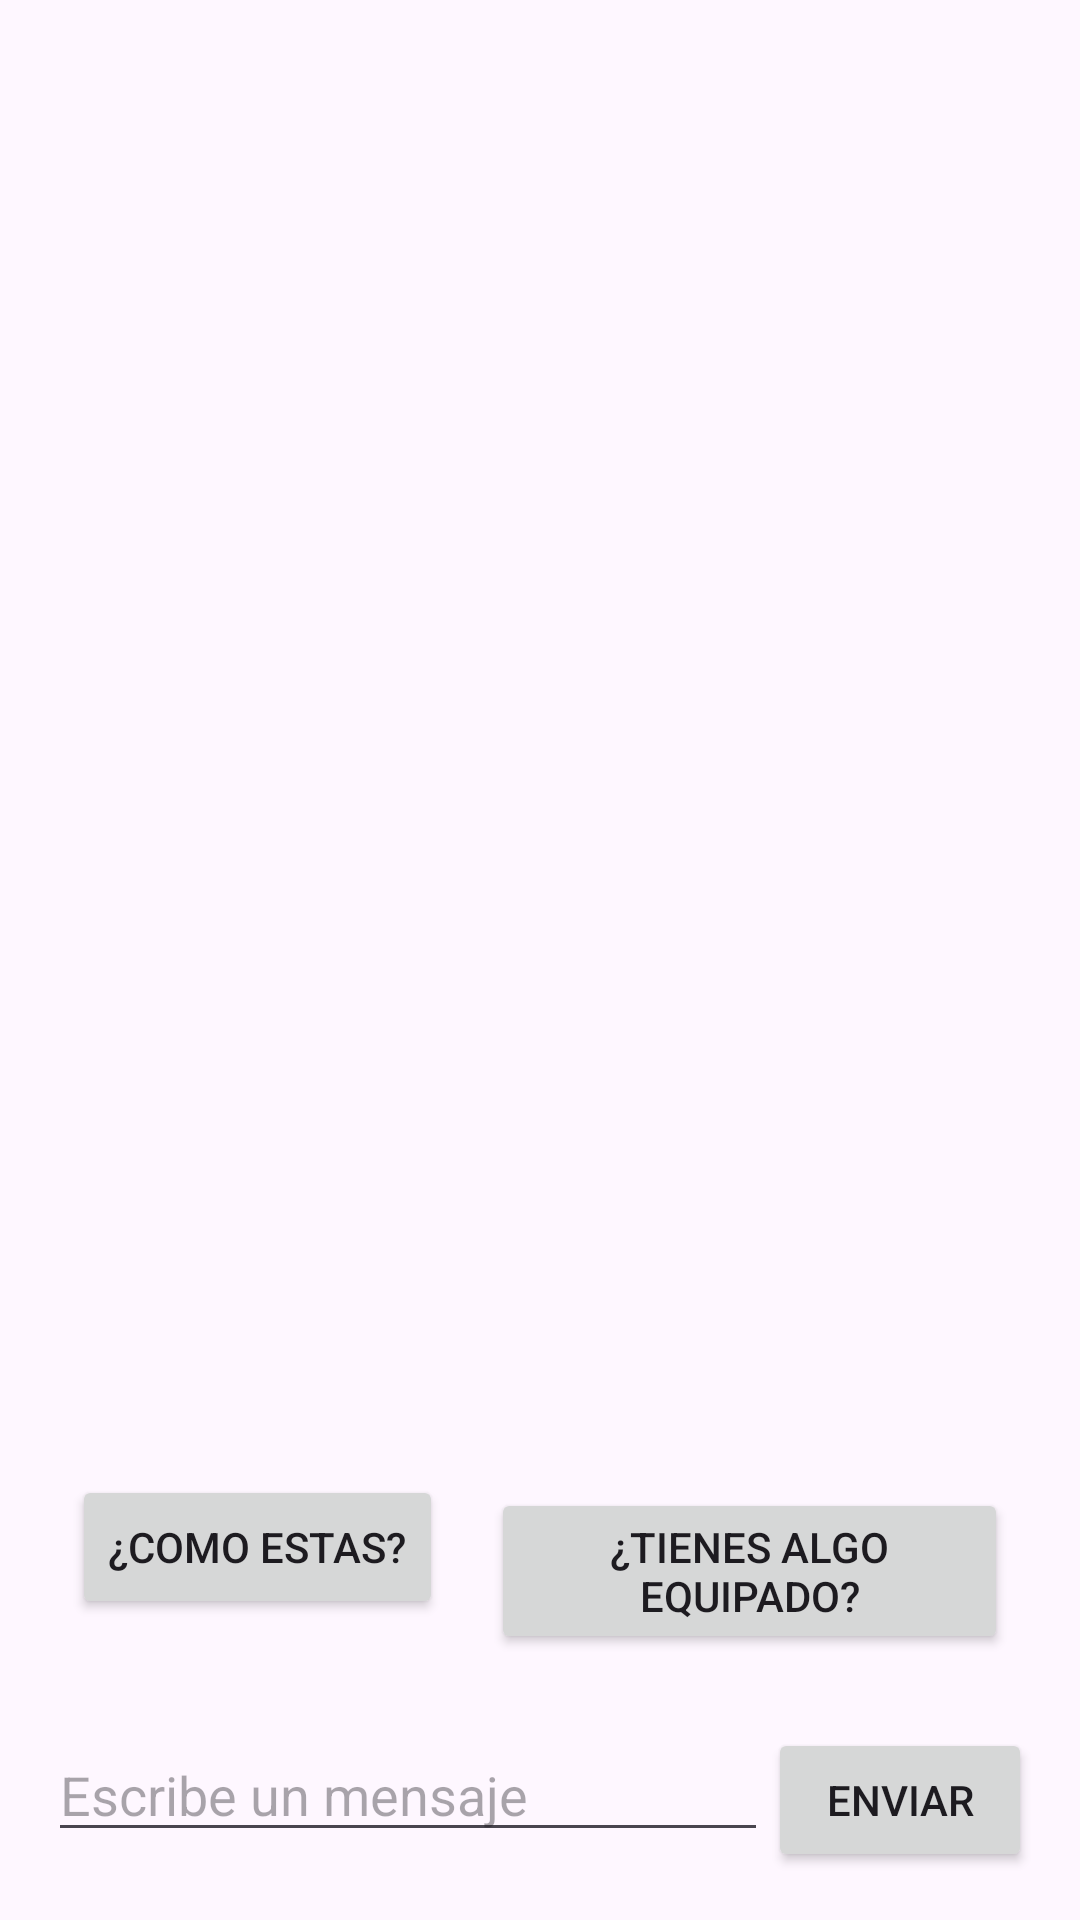

Reconstruct the res/layout file that produces this screen, plus the resources it refers to.
<!-- AndroidManifest.xml: application theme Theme.ProyectoPMDM -->
<!-- res/layout/activity_comunicacion.xml -->
<?xml version="1.0" encoding="utf-8"?>
<RelativeLayout xmlns:android="http://schemas.android.com/apk/res/android"
    xmlns:tools="http://schemas.android.com/tools"
    android:layout_width="match_parent"
    android:layout_height="match_parent"
    android:padding="16dp"
    tools:context=".ComunicacionActivity">

    <androidx.recyclerview.widget.RecyclerView
        android:id="@+id/recyclerView"
        android:layout_width="381dp"
        android:layout_height="556dp"
        android:layout_above="@+id/messageInputLayout"
        android:layout_alignParentTop="true"
        android:layout_marginBottom="95dp" />

    <LinearLayout
        android:id="@+id/linearLayout2"
        android:layout_width="match_parent"
        android:layout_height="wrap_content"
        android:layout_alignParentBottom="true"
        android:layout_marginBottom="69dp"
        android:gravity="center_horizontal"
        android:orientation="horizontal">

        <Button
            android:id="@+id/opcion1"
            android:layout_width="wrap_content"
            android:layout_height="wrap_content"
            android:layout_margin="8dp"
            android:text="¿Como estas?" />

        <Button
            android:id="@+id/opcion2"
            android:layout_width="wrap_content"
            android:layout_height="wrap_content"
            android:layout_margin="8dp"
            android:text="¿Tienes algo equipado?" />
    </LinearLayout>

    <LinearLayout
        android:id="@+id/messageInputLayout"
        android:layout_width="match_parent"
        android:layout_height="wrap_content"
        android:layout_alignParentBottom="true"
        android:orientation="horizontal">

        <EditText
            android:id="@+id/EditTextInput"
            android:layout_width="0dp"
            android:layout_height="wrap_content"
            android:layout_weight="1"
            android:hint="Escribe un mensaje"
            tools:ignore="TouchTargetSizeCheck" />

        <Button
            android:id="@+id/btnEnviar"
            android:layout_width="wrap_content"
            android:layout_height="wrap_content"
            android:text="Enviar"/>

    </LinearLayout>

</RelativeLayout>
<!-- resources referenced by this layout -->
<resources>
  <style name="Theme.ProyectoPMDM" parent="Base.Theme.ProyectoPMDM" />
  <style name="Base.Theme.ProyectoPMDM" parent="Theme.Material3.DayNight.NoActionBar">
          
          
      </style>
</resources>
